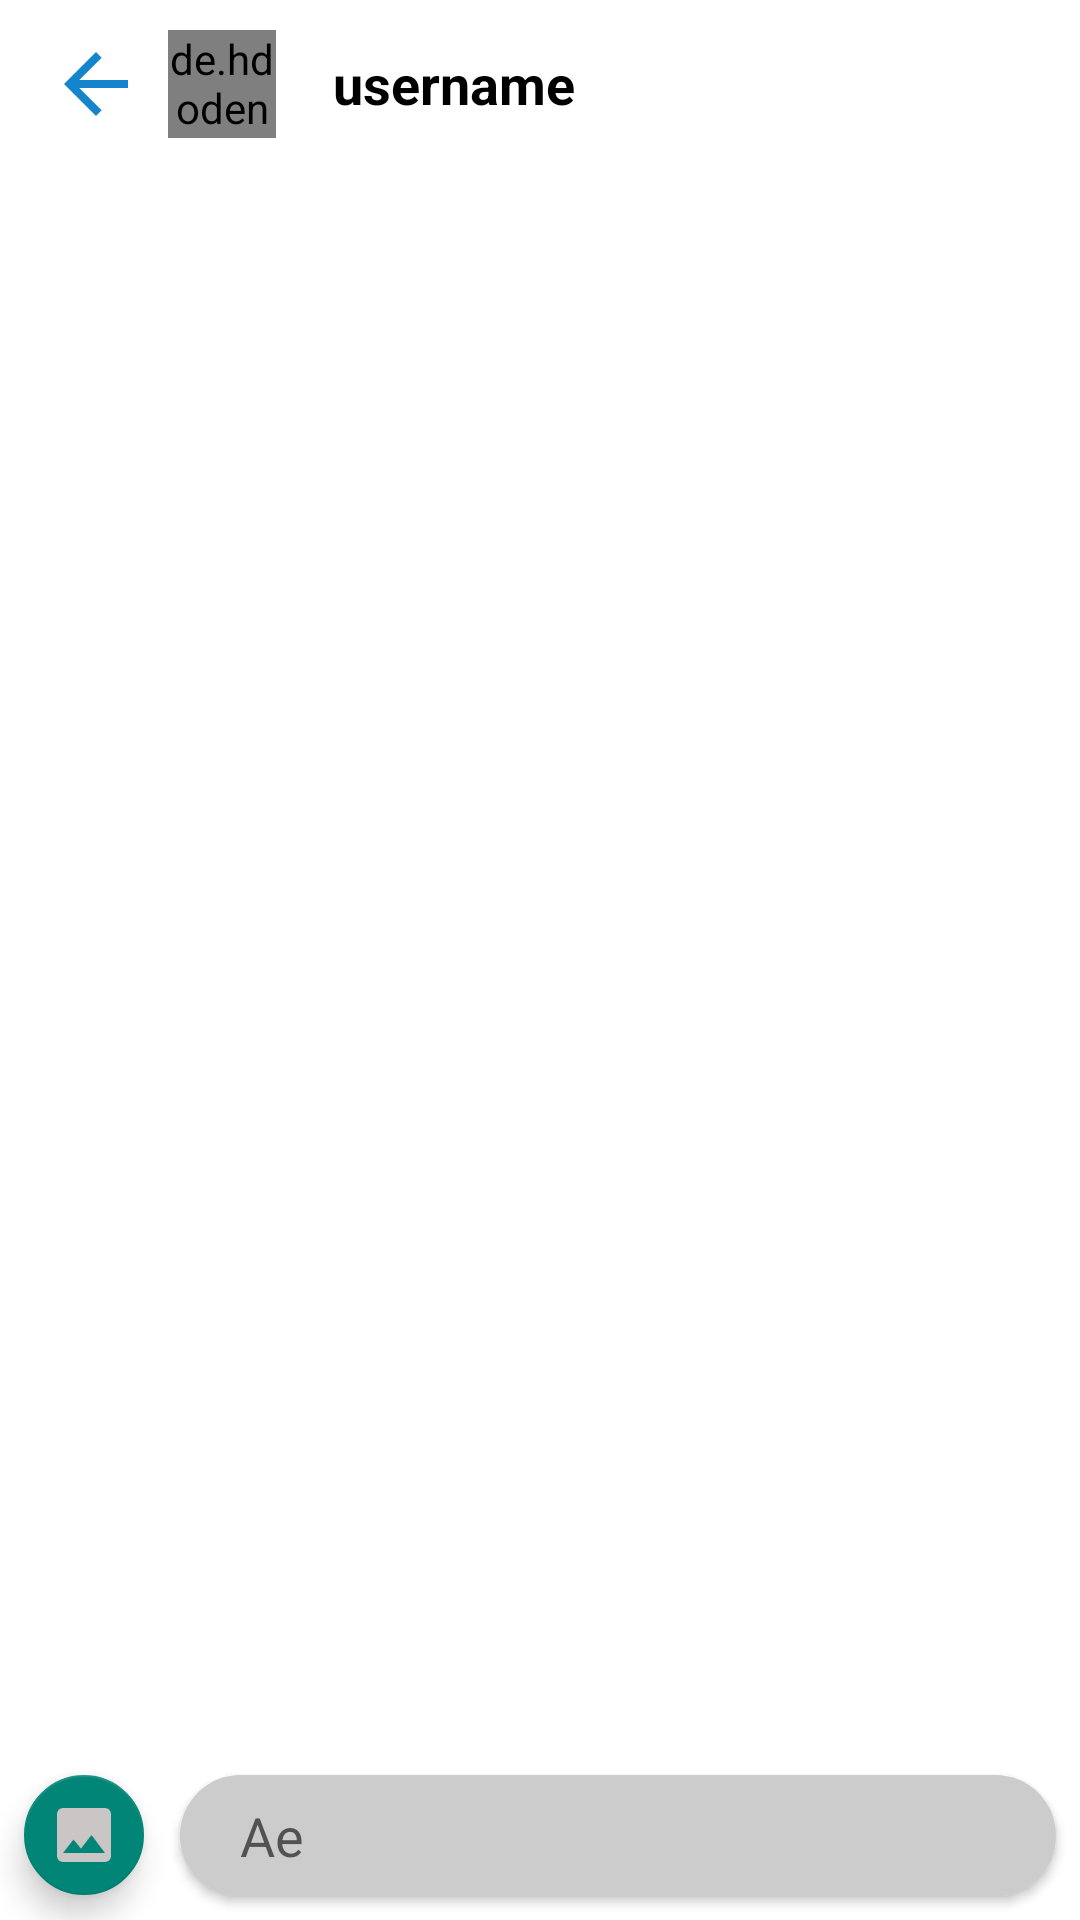

Reconstruct the res/layout file that produces this screen, plus the resources it refers to.
<!-- AndroidManifest.xml: application theme Theme.MessengerApp -->
<!-- res/layout/activity_chat.xml -->
<?xml version="1.0" encoding="utf-8"?>
<androidx.constraintlayout.widget.ConstraintLayout xmlns:android="http://schemas.android.com/apk/res/android"
    xmlns:app="http://schemas.android.com/apk/res-auto"
    xmlns:tools="http://schemas.android.com/tools"
    android:layout_width="match_parent"
    android:layout_height="match_parent"
    android:background="@color/white"
    tools:context=".ChatActivity">

    <androidx.appcompat.widget.Toolbar
        android:id="@+id/toolbar"
        android:layout_width="0dp"
        android:layout_height="?attr/actionBarSize"
        android:background="@color/white"
        android:theme="?attr/actionBarTheme"
        app:layout_constraintEnd_toEndOf="parent"
        app:layout_constraintStart_toStartOf="parent"
        app:layout_constraintTop_toTopOf="parent">

        <ImageView
            android:id="@+id/imageview_back_chat"
            android:layout_width="32dp"
            android:layout_height="32dp"
            android:src="@drawable/ic_back" />

        <de.hdodenhof.circleimageview.CircleImageView
            android:id="@+id/imageview_profile_chat"
            android:layout_width="36dp"
            android:layout_height="36dp"
            android:layout_marginStart="24dp"
            android:layout_marginEnd="19dp"
            android:src="@drawable/ic_account" />

        <TextView
            android:id="@+id/textview_profile_chat"
            android:layout_width="wrap_content"
            android:layout_height="wrap_content"
            android:text="username"
            android:textColor="@color/black"
            android:textSize="18sp"
            android:textStyle="bold" />
    </androidx.appcompat.widget.Toolbar>

    <androidx.recyclerview.widget.RecyclerView
        android:id="@+id/chat_recyclerView"
        android:layout_width="match_parent"
        android:layout_height="0dp"
app:reverseLayout="true"
        app:layoutManager="androidx.recyclerview.widget.LinearLayoutManager"
        app:layout_constraintBottom_toTopOf="@+id/relativeLayout"
        app:layout_constraintEnd_toEndOf="parent"
        app:layout_constraintStart_toStartOf="parent"
        app:layout_constraintTop_toBottomOf="@+id/toolbar" />

    <RelativeLayout

        android:id="@+id/relativeLayout"
        android:layout_width="match_parent"
        android:layout_height="wrap_content"
        app:layout_constraintBottom_toBottomOf="parent"
        app:layout_constraintEnd_toEndOf="parent"
        app:layout_constraintStart_toStartOf="parent">

        <com.google.android.material.floatingactionbutton.FloatingActionButton
            android:id="@+id/fab_send_image"
            android:layout_width="wrap_content"
            android:layout_height="wrap_content"
            android:layout_alignParentStart="true"
            android:layout_centerVertical="true"
            android:layout_marginStart="8dp"
            android:layout_marginEnd="8dp"
            android:src="@drawable/ic_image"
            app:fabSize="mini" />

        <EditText
            android:id="@+id/edittext_message"
            android:layout_width="match_parent"
            android:layout_height="wrap_content"
            android:layout_marginStart="4dp"
            android:layout_marginTop="8dp"
            android:layout_marginEnd="8dp"
            android:layout_marginBottom="8dp"
            android:layout_toEndOf="@id/fab_send_image"
            android:background="@drawable/edittext_message"
            android:elevation="2dp"
            android:hint="Ae"
            android:paddingEnd="40dp"
            android:padding="8dp"
            android:paddingStart="20dp" />

        <ImageView
            android:id="@+id/imageview_send"
            android:layout_width="32dp"
            android:layout_height="32dp"
            android:layout_alignParentEnd="true"
            android:layout_centerVertical="true"
            android:layout_marginEnd="16dp"
            android:elevation="2dp"
            android:src="@drawable/ic_send" />
    </RelativeLayout>
</androidx.constraintlayout.widget.ConstraintLayout>
<!-- resources referenced by this layout -->
<resources>
  <color name="black">#FF000000</color>
  <color name="white">#FFFFFFFF</color>
  <!-- drawable edittext_message (drawable) -->
  <?xml version="1.0" encoding="utf-8"?>
  <shape android:shape="rectangle" xmlns:android="http://schemas.android.com/apk/res/android">
  <corners android:radius="24dp"/>
      <solid android:color="#cccccc"/>
  </shape>
  <!-- drawable ic_account (drawable) -->
  <vector android:height="24dp" android:tint="#2645E7"
      android:viewportHeight="24" android:viewportWidth="24"
      android:width="24dp" xmlns:android="http://schemas.android.com/apk/res/android">
      <path android:fillColor="@android:color/white" android:pathData="M12,2C6.48,2 2,6.48 2,12s4.48,10 10,10 10,-4.48 10,-10S17.52,2 12,2zM12,5c1.66,0 3,1.34 3,3s-1.34,3 -3,3 -3,-1.34 -3,-3 1.34,-3 3,-3zM12,19.2c-2.5,0 -4.71,-1.28 -6,-3.22 0.03,-1.99 4,-3.08 6,-3.08 1.99,0 5.97,1.09 6,3.08 -1.29,1.94 -3.5,3.22 -6,3.22z"/>
  </vector>
  <!-- drawable ic_back (drawable) -->
  <vector android:height="24dp" android:tint="#1485cc"
      android:viewportHeight="24" android:viewportWidth="24"
      android:width="24dp" xmlns:android="http://schemas.android.com/apk/res/android">
      <path android:fillColor="@android:color/white" android:pathData="M20,11H7.83l5.59,-5.59L12,4l-8,8 8,8 1.41,-1.41L7.83,13H20v-2z"/>
  </vector>
  <!-- drawable ic_image (drawable) -->
  <vector android:height="24dp" android:tint="#CAC6C6"
      android:viewportHeight="24" android:viewportWidth="24"
      android:width="24dp" xmlns:android="http://schemas.android.com/apk/res/android">
      <path android:fillColor="@android:color/white" android:pathData="M21,19V5c0,-1.1 -0.9,-2 -2,-2H5c-1.1,0 -2,0.9 -2,2v14c0,1.1 0.9,2 2,2h14c1.1,0 2,-0.9 2,-2zM8.5,13.5l2.5,3.01L14.5,12l4.5,6H5l3.5,-4.5z"/>
  </vector>
  <style name="Theme.MessengerApp" parent="Theme.AppCompat.Light.NoActionBar">
          
          <item name="colorPrimary">@color/purple_500</item>
          <item name="colorPrimaryVariant">@color/purple_700</item>
          <item name="colorOnPrimary">@color/white</item>
          
          <item name="colorSecondary">@color/teal_200</item>
          <item name="colorSecondaryVariant">@color/teal_700</item>
          <item name="colorOnSecondary">@color/black</item>
          
          <item name="android:statusBarColor" tools:targetApi="l">?attr/colorPrimaryVariant</item>
          
      </style>
  <color name="purple_500">#FF6200EE</color>
  <color name="purple_700">#FFFFFF</color>
  <color name="teal_200">#FF03DAC5</color>
  <color name="teal_700">#FF018786</color>
</resources>
